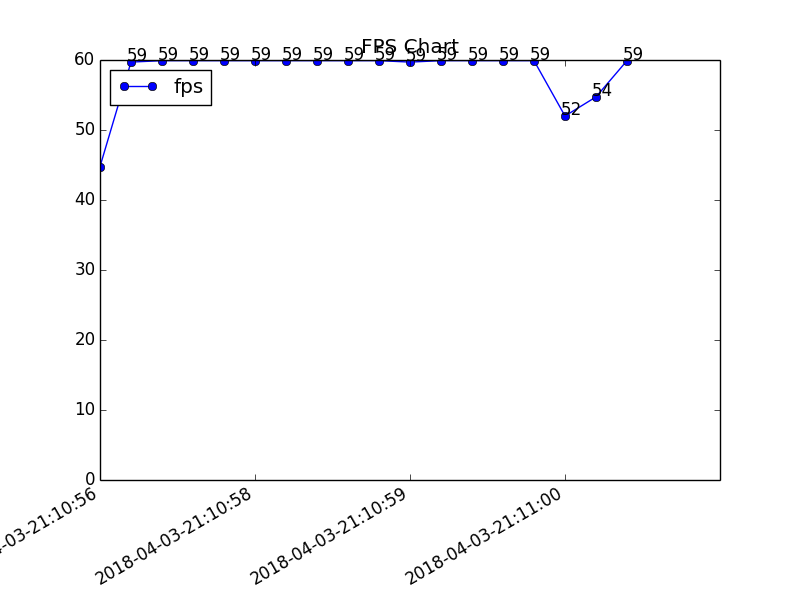

The table this chart was drawn from, first rows:
create_date, fps
2018-04-03-21:10:56, 44.78
2018-04-03-21:10:57, 59.91
2018-04-03-21:10:57, 59.91
2018-04-03-21:10:57, 59.91
2018-04-03-21:10:57, 59.7
2018-04-03-21:10:58, 59.91
2018-04-03-21:10:58, 59.91
2018-04-03-21:10:58, 59.91
2018-04-03-21:10:58, 59.91
2018-04-03-21:10:58, 59.91
2018-04-03-21:10:59, 59.91
2018-04-03-21:10:59, 59.91
2018-04-03-21:10:59, 59.7
2018-04-03-21:10:59, 59.91
2018-04-03-21:10:59, 59.91
2018-04-03-21:11:00, 52.0
2018-04-03-21:11:00, 54.73
2018-04-03-21:11:00, 59.91
